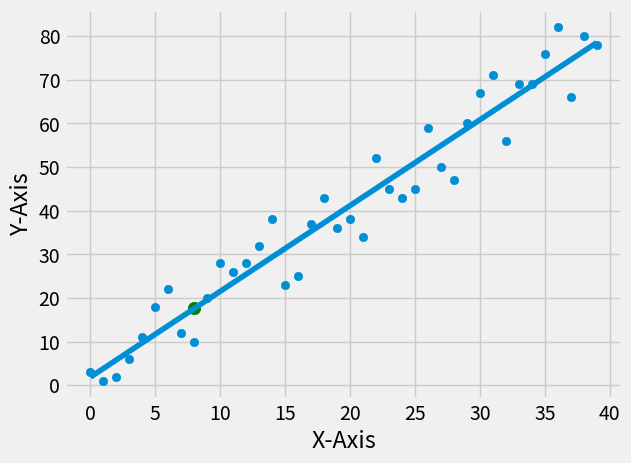

Generate this figure with matplotlib:
from statistics import mean
import numpy as np
import matplotlib.pyplot as plt
from matplotlib import style
import random

style.use('fivethirtyeight')

#xs = np.array([1,2,3,4,5,6], dtype=np.float64)
#ys = np.array([5,4,6,5,6,7], dtype=np.float64)

def create_dataset(hm, variance, step=2, correlation=False): # create random data se for testing
    val = 1
    ys = []
    for i in range(hm):
        y = val + random.randrange(-variance, variance)
        ys.append(y)
        if correlation and correlation == 'pos':
            val  += step
        elif correlation and correlation == 'neg':
            val -= step
    xs = [ i for i in range(len(ys)) ]

    return np.array(xs, dtype=np.float64), np.array(ys, dtype=np.float64)

def best_fit_slope_and_intercept(xs, ys): # calculate best fit slope and Y intercept
    m = ( ( ( mean(xs) * mean(ys) ) - mean(xs * ys) ) / 
            ( (mean(xs) * mean(xs)) - mean(xs * xs) ) )
    
    b = mean(ys) - (m * mean(xs) )

    return m, b

def squared_error(ys_orig, ys_line): # calculate squared error distance between line and points
    return sum( (ys_line - ys_orig)**2 )

def coefficient_of_determination(ys_orig, ys_line): # calculate coefficient of determination, how much better our line from mean line of ys 
    y_mean_line = [ mean(ys_orig) for y in ys_orig ]
    squared_error_regr = squared_error(ys_orig, ys_line)
    squared_error_y_mean = squared_error(ys_orig, y_mean_line)
    return 1 - (squared_error_regr / squared_error_y_mean)


xs, ys = create_dataset(40, 10, 2, correlation='pos')

m,b = best_fit_slope_and_intercept(xs, ys)

regression_line = [ (m*x)+b for x in xs ] # line set we get from best fit slope and y intercept  

predict_x = 8 # prediction x just for example 
predict_y = (m * predict_x)+b # prediction example

r_squared = coefficient_of_determination(ys, regression_line) # lets see how much better our line is
print(r_squared) 

## Plot
plt.scatter(xs,ys)
plt.scatter(predict_x,predict_y, c='g', s=80)
plt.plot(xs, regression_line)
plt.xlabel('X-Axis')
plt.ylabel('Y-Axis')
plt.show()

#print(m, b)